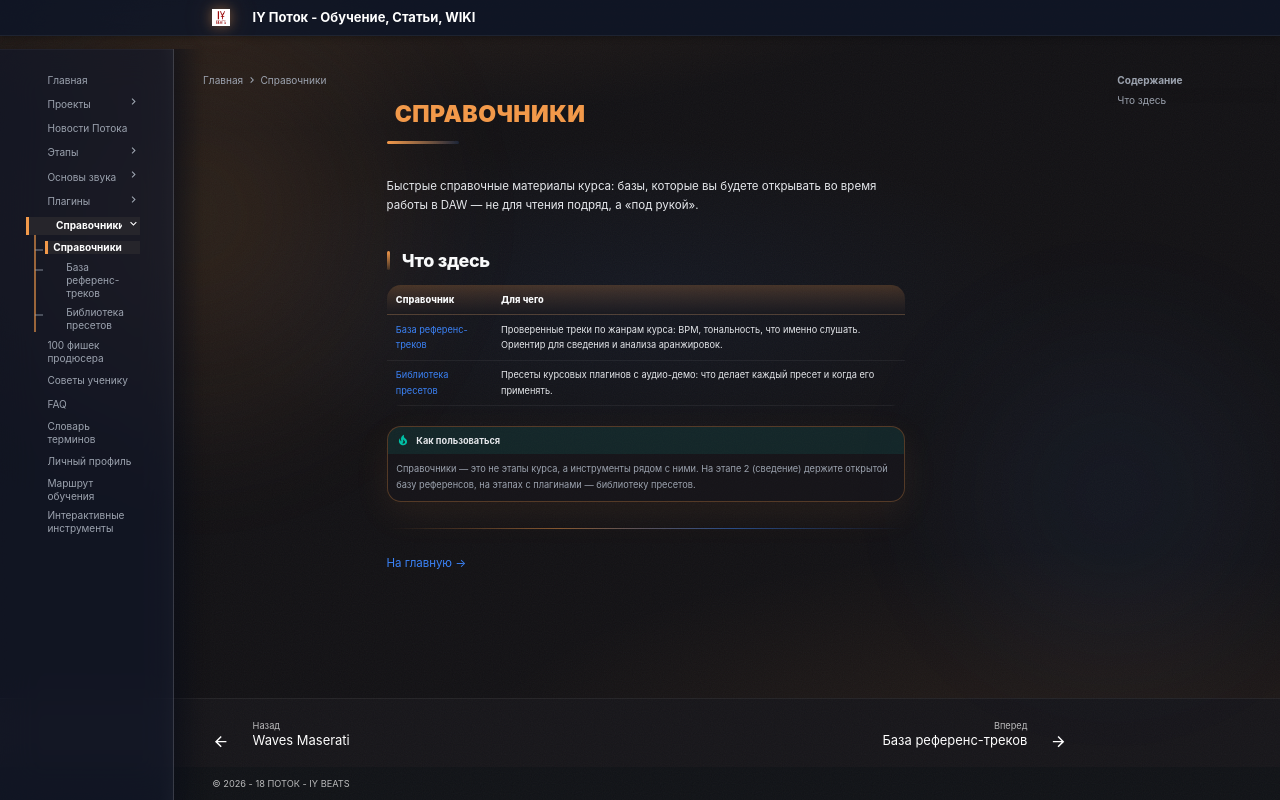

repository: programmcompose/potoksite · page: spravochniki/index.html · generator: mkdocs

# <i data-lucide="book-marked" class="page-icon"></i> Справочники

Быстрые справочные материалы курса: базы, которые вы будете открывать во время работы в DAW — не для чтения подряд, а «под рукой».

## Что здесь

| Справочник | Для чего |
|------------|----------|
| [База референс-треков](referensy.md) | Проверенные треки по жанрам курса: BPM, тональность, что именно слушать. Ориентир для сведения и анализа аранжировок. |
| [Библиотека пресетов](presety.md) | Пресеты курсовых плагинов с аудио-демо: что делает каждый пресет и когда его применять. |

!!! tip "Как пользоваться"
    Справочники — это не этапы курса, а инструменты рядом с ними.
    На этапе 2 (сведение) держите открытой базу референсов, на этапах
    с плагинами — библиотеку пресетов.

---

[На главную →](../index.md)
